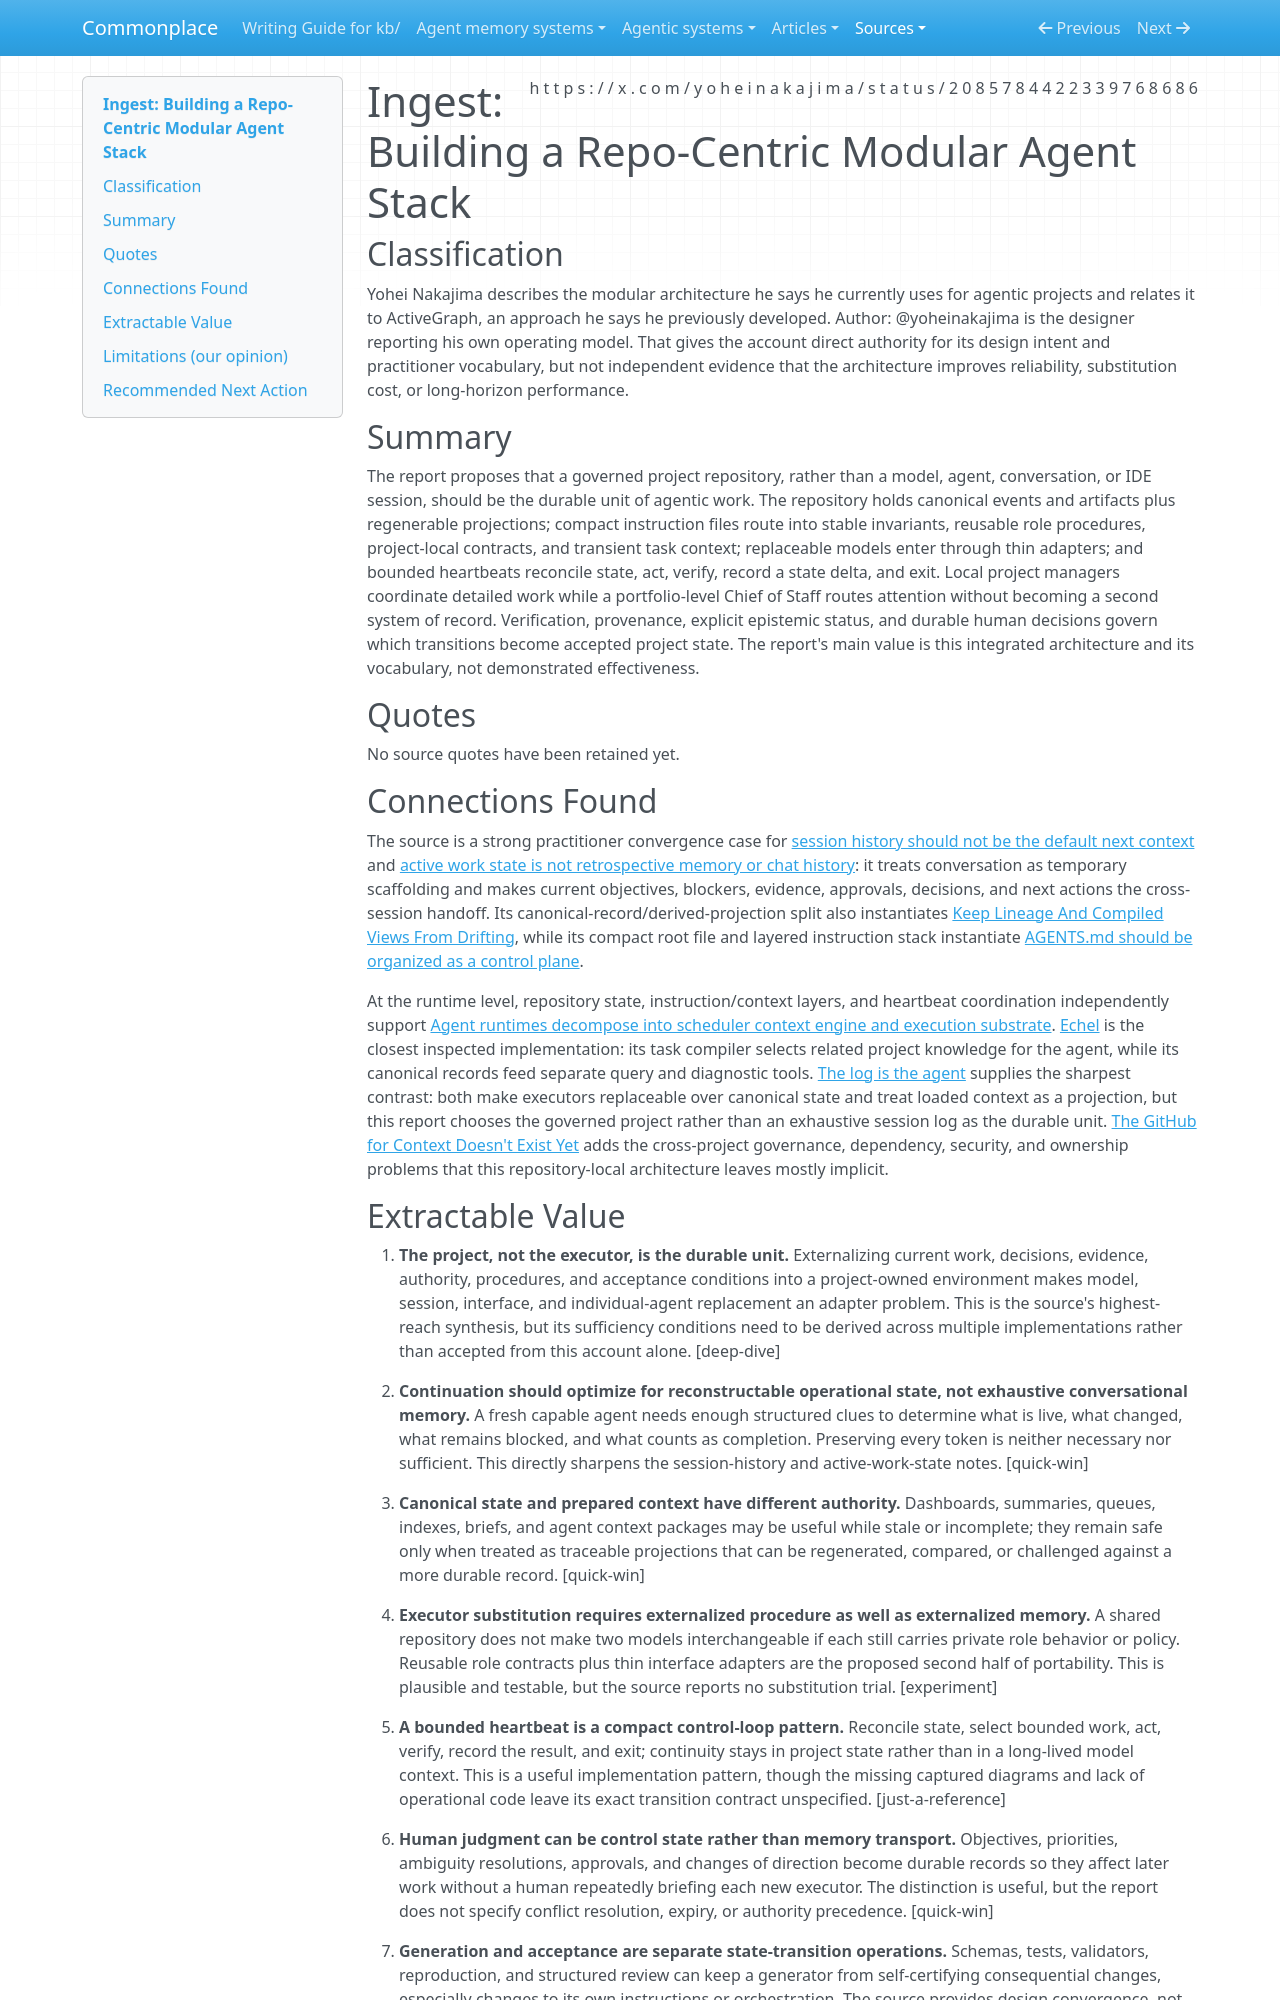

repository: zby/commonplace · page: sources/building-a-repo-centric-modular-agent-stack-2085784422339768686.ingest/index.html · generator: mkdocs

---
description: "Practitioner architecture makes a governed repository the durable project substrate beneath replaceable models, sessions, roles, and interfaces"
source: https://x.com/yoheinakajima/status/2085784422339768686
captured: "2026-08-10T10:52:37.315669+00:00"
capture: xdk
genre: practitioner-report
snapshot_sha256: 15439e423063a0e243eb937ff3cc87b60d0bec376e4d15e6161adcdd9893f34e
status_id: 2085784422339768686
conversation_id: 2085784422339768686
post_count: 6
ingested: "2026-08-10"
type: types/ingest-report.md
domains: [agent-architecture, context-engineering, agent-memory, orchestration]
---

# Ingest: Building a Repo-Centric Modular Agent Stack

## Classification

Yohei Nakajima describes the modular architecture he says he currently uses for agentic projects and relates it to ActiveGraph, an approach he says he previously developed.
Author: @yoheinakajima is the designer reporting his own operating model. That gives the account direct authority for its design intent and practitioner vocabulary, but not independent evidence that the architecture improves reliability, substitution cost, or long-horizon performance.

## Summary

The report proposes that a governed project repository, rather than a model, agent, conversation, or IDE session, should be the durable unit of agentic work. The repository holds canonical events and artifacts plus regenerable projections; compact instruction files route into stable invariants, reusable role procedures, project-local contracts, and transient task context; replaceable models enter through thin adapters; and bounded heartbeats reconcile state, act, verify, record a state delta, and exit. Local project managers coordinate detailed work while a portfolio-level Chief of Staff routes attention without becoming a second system of record. Verification, provenance, explicit epistemic status, and durable human decisions govern which transitions become accepted project state. The report's main value is this integrated architecture and its vocabulary, not demonstrated effectiveness.

## Quotes

No source quotes have been retained yet.

## Connections Found

The source is a strong practitioner convergence case for [session history should not be the default next context](../theory/session-history-should-not-be-the-default-next-context.md) and [active work state is not retrospective memory or chat history](../theory/active-work-state-is-not-retrospective-memory-or-chat-history.md): it treats conversation as temporary scaffolding and makes current objectives, blockers, evidence, approvals, decisions, and next actions the cross-session handoff. Its canonical-record/derived-projection split also instantiates [Keep Lineage And Compiled Views From Drifting](../theory/agent-memory-requirements/keep-compiled-views-aligned.md), while its compact root file and layered instruction stack instantiate [AGENTS.md should be organized as a control plane](../theory/agents-md-should-be-organized-as-a-control-plane.md).

At the runtime level, repository state, instruction/context layers, and heartbeat coordination independently support [Agent runtimes decompose into scheduler context engine and execution substrate](../theory/agent-runtime-analysis-should-separate-scheduling-context-state.md). [Echel](../agentic-system-analyses/retained/alirezabbasi--echel/memory.md) is the closest inspected implementation: its task compiler selects related project knowledge for the agent, while its canonical records feed separate query and diagnostic tools. [The log is the agent](./the-log-is-the-agent-2065129901427130678.ingest.md) supplies the sharpest contrast: both make executors replaceable over canonical state and treat loaded context as a projection, but this report chooses the governed project rather than an exhaustive session log as the durable unit. [The GitHub for Context Doesn't Exist Yet](./the-github-for-context-doesn-t-exist-yet-2077772169455530152.ingest.md) adds the cross-project governance, dependency, security, and ownership problems that this repository-local architecture leaves mostly implicit.
